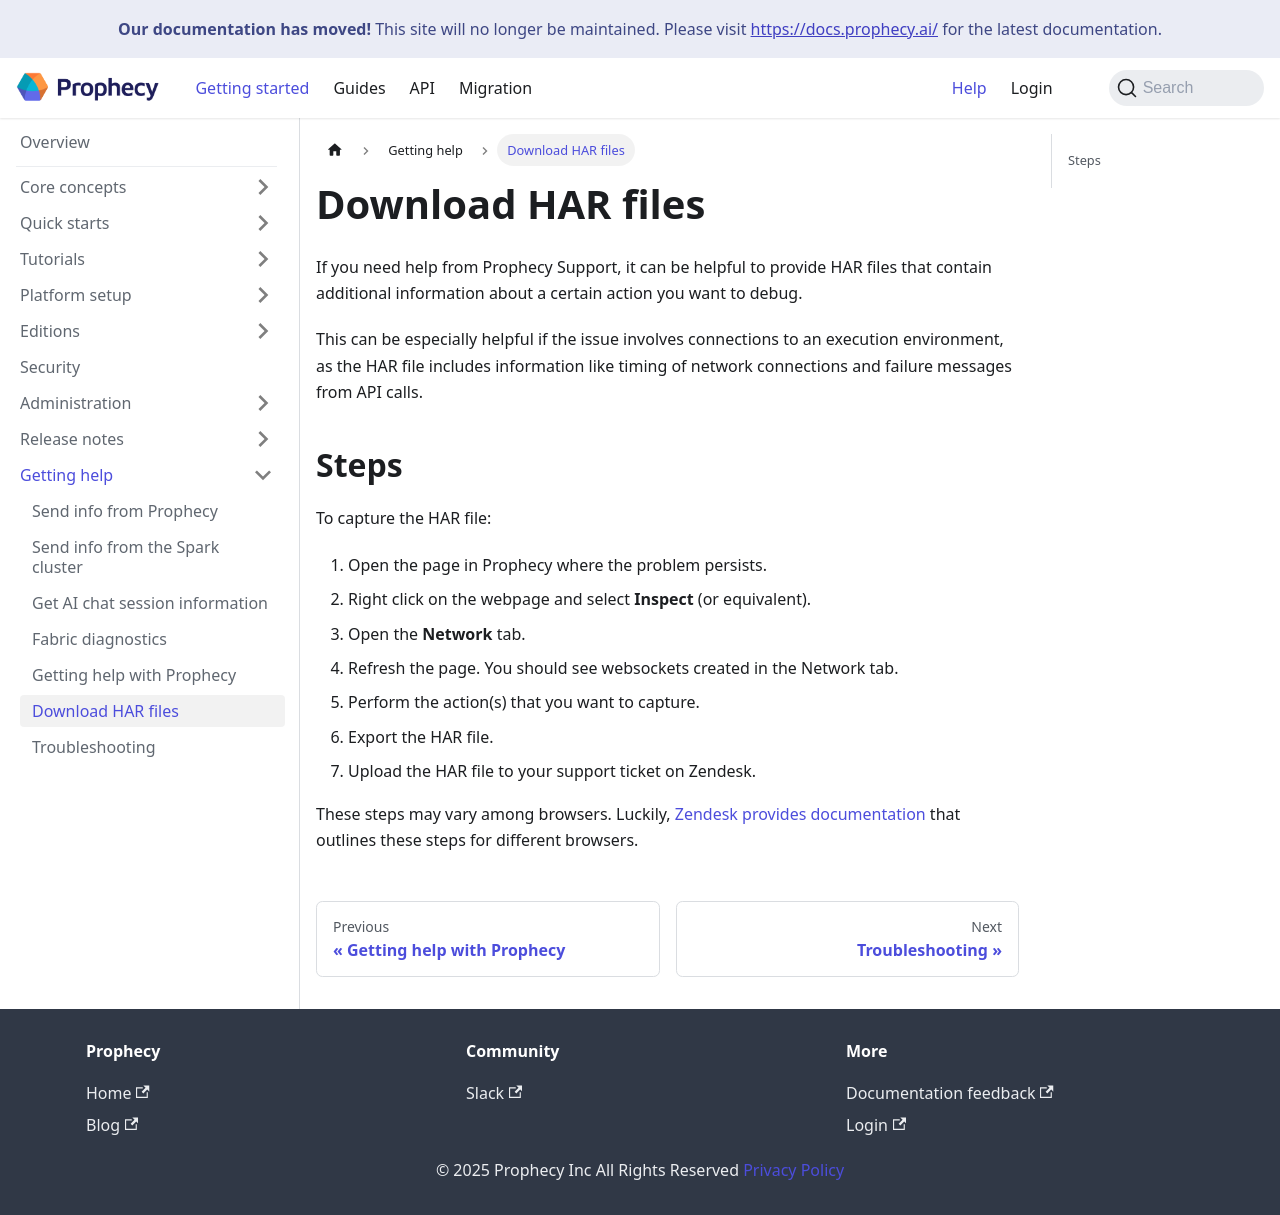

repository: SimpleDataLabsInc/prophecy-docs · page: getting-help/har-file/index.html · generator: docusaurus

---
title: Download HAR files
id: har-file
description: Download HAR files to help Prophecy troubleshoot
tags: []
---

If you need help from Prophecy Support, it can be helpful to provide HAR files that contain additional information about a certain action you want to debug.

This can be especially helpful if the issue involves connections to an execution environment, as the HAR file includes information like timing of network connections and failure messages from API calls.

## Steps

To capture the HAR file:

1. Open the page in Prophecy where the problem persists.
1. Right click on the webpage and select **Inspect** (or equivalent).
1. Open the **Network** tab.
1. Refresh the page. You should see websockets created in the Network tab.
1. Perform the action(s) that you want to capture.
1. Export the HAR file.
1. Upload the HAR file to your support ticket on Zendesk.

These steps may vary among browsers. Luckily, [Zendesk provides documentation](https://support.zendesk.com/hc/en-us/articles/4408828867098-Generating-a-HAR-file-for-troubleshooting) that outlines these steps for different browsers.
